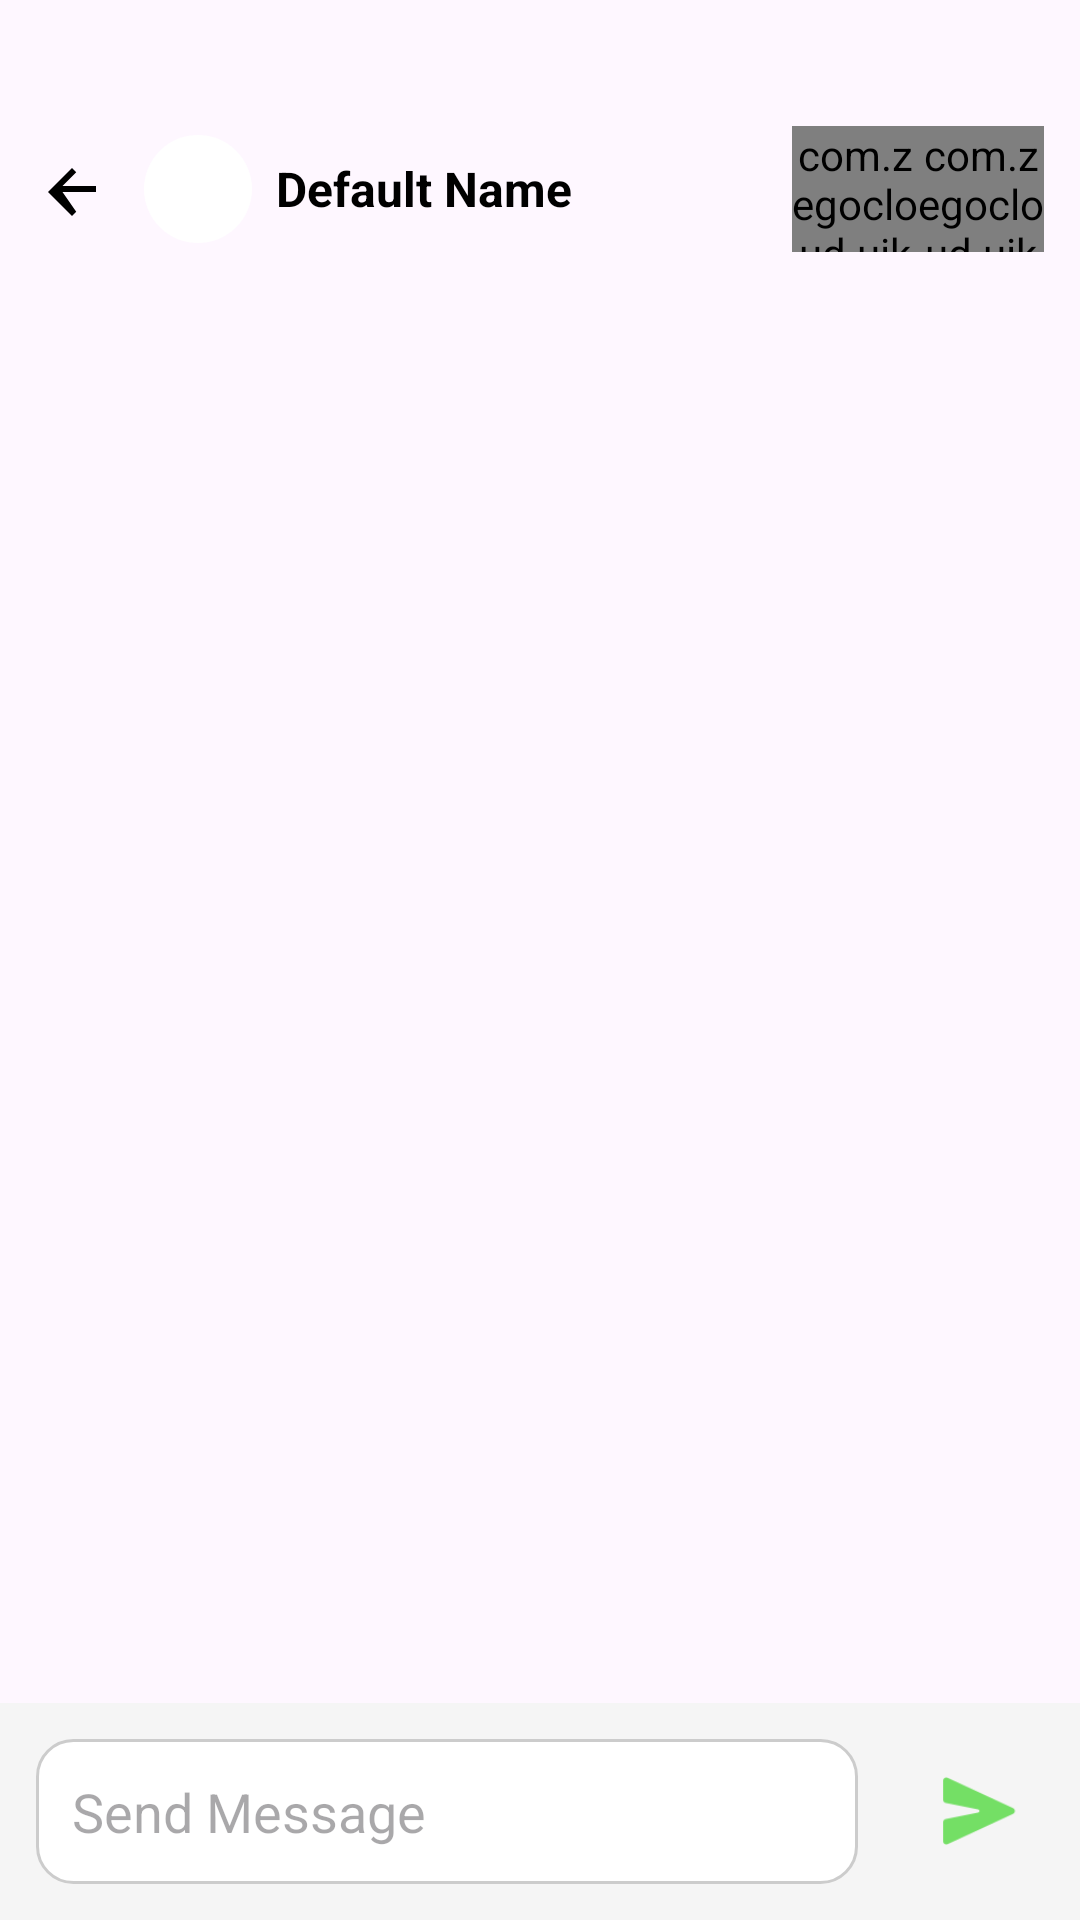

Here is an Android app screen rendered from its layout file. Give the layout XML and the strings, colors and styles it references.
<!-- AndroidManifest.xml: application theme Theme.Sprintly_app_smd_finale -->
<!-- res/layout/activity_chatting.xml -->
<androidx.constraintlayout.widget.ConstraintLayout xmlns:android="http://schemas.android.com/apk/res/android"
        xmlns:app="http://schemas.android.com/apk/res-auto"
        android:id="@+id/main"
        android:layout_width="match_parent"
        android:layout_height="match_parent">

        
        <LinearLayout
            android:id="@+id/topBar"
            android:layout_width="0dp"
            android:layout_height="wrap_content"
            android:padding="12dp"
            android:orientation="horizontal"
            android:layout_marginTop="30dp"
            app:layout_constraintTop_toTopOf="parent"
            app:layout_constraintStart_toStartOf="parent"
            app:layout_constraintEnd_toEndOf="parent"
            android:gravity="center_vertical">

            <ImageView
                android:id="@+id/backButton"
                android:layout_width="24dp"
                android:layout_height="24dp"
                android:src="@drawable/back_arrow"
                android:contentDescription="Back" />

            
            <ImageView
                android:id="@+id/profileImage"
                android:layout_width="36dp"
                android:layout_height="36dp"
                android:layout_marginStart="12dp"
                android:src="@drawable/profile"
                android:background="@drawable/circle_background"
                android:scaleType="centerCrop"
                android:contentDescription="Profile" />

            <LinearLayout
                android:layout_width="0dp"
                android:layout_height="wrap_content"
                android:layout_weight="1"
                android:orientation="vertical"
                android:paddingStart="8dp">

                
                <TextView
                    android:id="@+id/profileName"
                    android:layout_width="wrap_content"
                    android:layout_height="wrap_content"
                    android:text="Default Name"
                    android:textStyle="bold"
                    android:textSize="16sp"
                    android:textColor="@android:color/black" />


            </LinearLayout>
            <LinearLayout
                android:layout_width="wrap_content"
                android:layout_height="wrap_content"
                android:orientation="horizontal">
                <com.zegocloud.uikit.prebuilt.call.invite.widget.ZegoSendCallInvitationButton
                    android:layout_width="42dp"
                    android:layout_height="42dp"
                    android:id="@+id/zengo_voiceCall"/>
                <com.zegocloud.uikit.prebuilt.call.invite.widget.ZegoSendCallInvitationButton
                    android:layout_width="42dp"
                    android:layout_height="42dp"
                    android:id="@+id/zengo_videoCall"/>

            </LinearLayout>



           
        </LinearLayout>

        
        <androidx.recyclerview.widget.RecyclerView
            android:id="@+id/recyclerChat"
            android:layout_width="0dp"
            android:layout_height="0dp"
            android:padding="8dp"
            android:clipToPadding="false"
            app:layout_constraintTop_toBottomOf="@id/topBar"
            app:layout_constraintBottom_toTopOf="@+id/messageBar"
            app:layout_constraintStart_toStartOf="parent"
            app:layout_constraintEnd_toEndOf="parent" />

        
        <LinearLayout
            android:id="@+id/messageBar"
            android:layout_width="0dp"
            android:layout_height="wrap_content"
            android:padding="12dp"
            android:orientation="horizontal"
            android:background="#F5F5F5"
            app:layout_constraintBottom_toBottomOf="parent"
            app:layout_constraintStart_toStartOf="parent"
            app:layout_constraintEnd_toEndOf="parent"
            android:gravity="center_vertical">

            <EditText
                android:id="@+id/messageInput"
                android:layout_width="0dp"
                android:layout_height="wrap_content"
                android:layout_weight="1"
                android:hint="Send Message"
                android:padding="12dp"
                android:background="@drawable/edittextbg"
                android:layout_marginEnd="8dp" />

            <ImageView
                android:id="@+id/sendButton"
                android:layout_width="46dp"
                android:layout_height="46dp"
                android:src="@drawable/sendbutton"
                android:contentDescription="Send Message"
                android:padding="6dp"
                android:layout_marginStart="8dp"
                android:clickable="true"
                android:focusable="true"
                android:background="?attr/selectableItemBackgroundBorderless" />

        </LinearLayout>
    </androidx.constraintlayout.widget.ConstraintLayout>
<!-- resources referenced by this layout -->
<resources>
  <!-- drawable back_arrow (drawable) -->
  <vector xmlns:android="http://schemas.android.com/apk/res/android"
      android:width="24dp"
      android:height="24dp"
      android:viewportWidth="24"
      android:viewportHeight="24">
  
      <path
          android:fillColor="#000000"
          android:pathData="M20,11H8.83l4.58-4.59L12,5l-8,8 8,8 1.41-1.41L8.83,13H20v-2z"/>
  </vector>
  <!-- drawable call: png bitmap (drawable, 1610 bytes) -->
  <!-- drawable circle_background (drawable) -->
  <?xml version="1.0" encoding="utf-8"?>
  <shape xmlns:android="http://schemas.android.com/apk/res/android"
      android:shape="oval">
      <solid android:color="@android:color/white" />
  </shape>
  <!-- drawable edittextbg (drawable) -->
  <shape xmlns:android="http://schemas.android.com/apk/res/android"
      android:shape="rectangle">
  
      <solid android:color="#FFFFFF" /> 
  
      <stroke
          android:width="1dp"
          android:color="#CCCCCC" /> 
  
      <corners android:radius="12dp" /> 
  
      <padding
          android:left="8dp"
          android:top="8dp"
          android:right="8dp"
          android:bottom="8dp" />
  </shape>
  <!-- drawable sendbutton: png bitmap (drawable, 931 bytes) -->
  <!-- drawable videocall: png bitmap (drawable, 743 bytes) -->
  <style name="Theme.Sprintly_app_smd_finale" parent="Base.Theme.Sprintly_app_smd_finale" />
  <style name="Base.Theme.Sprintly_app_smd_finale" parent="Theme.Material3.DayNight.NoActionBar">
          
          
      </style>
</resources>
